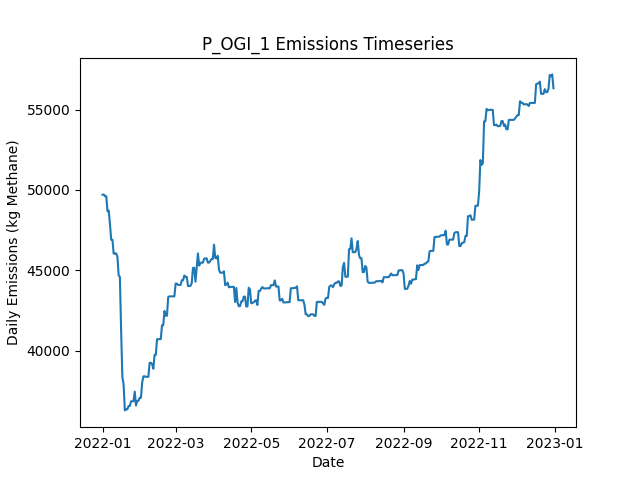

Data behind this chart, as committed beside it:
Date, Daily Emissions (Kg Methane), Daily Mitigable Emissions (Kg Methane), Daily Non-Mitigable Emissions (Kg Methan…, Daily Cost ($), Active Leaks, New Leaks, Leaks Repaired, Leaks Naturally Repaired, Leaks Tagged, Daily Repair Cost ($), Daily Natural Repair Cost ($), OGI Deployment Cost ($), OGI Sites flagged for Follow-Up, OGI Leaks tagged for repair, OGI Sites Visited, OGI Travel Time (Minutes), OGI Survey Time (Minutes)
2022-01-01, 49701, 8695, 41005, 2876, 387, 388, 0, 1, 59, 0.00000, 200, 2876, , 59, 3, 180, 300
2022-01-02, 49718, 8695, 41023, 2876, 387, 1, 0, 0, 65, 0.00000, 0.00000, 2876, , 65, 3, 180, 360
2022-01-03, 49615, 8695, 40919, 2876, 386, 0, 0, 0, 56, 0.00000, 0.00000, 2876, , 56, 3, 180, 300
2022-01-04, 49616, 8697, 40919, 2876, 386, 1, 0, 1, 72, 0.00000, 200, 2876, , 72, 3, 180, 360
2022-01-05, 48677, 8708, 39969, 0.00000, 386, 2, 0, 0, 0, 0.00000, 0.00000, 0.00000, , 0, 0, 0, 0
2022-01-06, 48713, 8744, 39969, 0.00000, 388, 2, 0, 0, 0, 0.00000, 0.00000, 0.00000, , 0, 0, 0, 0
2022-01-07, 47868, 8763, 39105, 0.00000, 388, 1, 0, 0, 0, 0.00000, 0.00000, 0.00000, , 0, 0, 0, 0
2022-01-08, 46900, 8763, 38137, 0.00000, 388, 2, 0, 0, 0, 0.00000, 0.00000, 0.00000, , 0, 0, 0, 0
2022-01-09, 46900, 8763, 38137, 0.00000, 387, 0, 0, 1, 0, 0.00000, 200, 0.00000, , 0, 0, 0, 0
2022-01-10, 46036, 8763, 37273, 0.00000, 386, 0, 0, 0, 0, 0.00000, 0.00000, 0.00000, , 0, 0, 0, 0
2022-01-11, 46054, 8764, 37290, 0.00000, 387, 2, 0, 0, 0, 0.00000, 0.00000, 0.00000, , 0, 0, 0, 0
2022-01-12, 46054, 8763, 37290, 0.00000, 386, 0, 0, 1, 0, 0.00000, 200, 0.00000, , 0, 0, 0, 0
2022-01-13, 45846, 8763, 37083, 0.00000, 386, 1, 0, 0, 0, 0.00000, 0.00000, 0.00000, , 0, 0, 0, 0
2022-01-14, 44689, 8763, 35925, 0.00000, 384, 0, 0, 0, 0, 0.00000, 0.00000, 0.00000, , 0, 0, 0, 0
2022-01-15, 44602, 8763, 35839, 0.00000, 383, 0, 0, 0, 0, 0.00000, 0.00000, 0.00000, , 0, 0, 0, 0
2022-01-16, 41253, 6278, 34975, 10600, 329, 0, 53, 0, 0, 10600, 0.00000, 0.00000, , 0, 0, 0, 0
2022-01-17, 38367, 3392, 34975, 11400, 272, 0, 57, 0, 0, 11400, 0.00000, 0.00000, , 0, 0, 0, 0
2022-01-18, 37905, 2066, 35839, 9800, 224, 2, 49, 1, 0, 9800, 200, 0.00000, , 0, 0, 0, 0
2022-01-19, 36297, 458.3, 35839, 12200, 165, 2, 61, 0, 0, 12200, 0.00000, 0.00000, , 0, 0, 0, 0
2022-01-20, 36361, 522.1, 35839, 0.00000, 167, 2, 0, 0, 0, 0.00000, 0.00000, 0.00000, , 0, 0, 0, 0
2022-01-21, 36361, 522.1, 35839, 0.00000, 167, 0, 0, 0, 0, 0.00000, 0.00000, 0.00000, , 0, 0, 0, 0
2022-01-22, 36568, 522.1, 36046, 0.00000, 167, 1, 0, 0, 0, 0.00000, 0.00000, 0.00000, , 0, 0, 0, 0
2022-01-23, 36568, 521.7, 36046, 0.00000, 166, 0, 0, 1, 0, 0.00000, 200, 0.00000, , 0, 0, 0, 0
2022-01-24, 36862, 521.9, 36340, 0.00000, 168, 2, 0, 0, 0, 0.00000, 0.00000, 0.00000, , 0, 0, 0, 0
2022-01-25, 36862, 521.9, 36340, 0.00000, 168, 0, 0, 0, 0, 0.00000, 0.00000, 0.00000, , 0, 0, 0, 0
2022-01-26, 36867, 526.7, 36340, 0.00000, 168, 1, 0, 1, 0, 0.00000, 200, 0.00000, , 0, 0, 0, 0
2022-01-27, 37463, 535.7, 36927, 0.00000, 172, 4, 0, 0, 0, 0.00000, 0.00000, 0.00000, , 0, 0, 0, 0
2022-01-28, 36599, 535.7, 36063, 0.00000, 171, 0, 0, 0, 0, 0.00000, 0.00000, 0.00000, , 0, 0, 0, 0
2022-01-29, 36893, 535.9, 36357, 0.00000, 173, 2, 0, 0, 0, 0.00000, 0.00000, 0.00000, , 0, 0, 0, 0
2022-01-30, 36893, 535.9, 36357, 0.00000, 173, 0, 0, 0, 0, 0.00000, 0.00000, 0.00000, , 0, 0, 0, 0
2022-01-31, 37083, 622.4, 36461, 0.00000, 177, 4, 0, 0, 0, 0.00000, 0.00000, 0.00000, , 0, 0, 0, 0
2022-02-01, 37083, 622.4, 36461, 0.00000, 177, 0, 0, 0, 0, 0.00000, 0.00000, 0.00000, , 0, 0, 0, 0
2022-02-02, 38034, 622.4, 37411, 0.00000, 179, 2, 0, 0, 0, 0.00000, 0.00000, 0.00000, , 0, 0, 0, 0
2022-02-03, 38414, 622.4, 37791, 0.00000, 181, 2, 0, 0, 0, 0.00000, 0.00000, 0.00000, , 0, 0, 0, 0
2022-02-04, 38418, 626.3, 37791, 0.00000, 182, 2, 0, 0, 0, 0.00000, 0.00000, 0.00000, , 0, 0, 0, 0
2022-02-05, 38385, 679.8, 37705, 0.00000, 184, 3, 0, 0, 0, 0.00000, 0.00000, 0.00000, , 0, 0, 0, 0
2022-02-06, 38385, 679.8, 37705, 0.00000, 184, 0, 0, 0, 0, 0.00000, 0.00000, 0.00000, , 0, 0, 0, 0
2022-02-07, 38385, 679.8, 37705, 0.00000, 184, 0, 0, 0, 0, 0.00000, 0.00000, 0.00000, , 0, 0, 0, 0
2022-02-08, 39256, 687.4, 38569, 0.00000, 186, 2, 0, 0, 0, 0.00000, 0.00000, 0.00000, , 0, 0, 0, 0
2022-02-09, 39256, 687.4, 38569, 0.00000, 186, 0, 0, 0, 0, 0.00000, 0.00000, 0.00000, , 0, 0, 0, 0
2022-02-10, 39177, 711.6, 38465, 0.00000, 186, 1, 0, 0, 0, 0.00000, 0.00000, 0.00000, , 0, 0, 0, 0
2022-02-11, 38883, 711.3, 38172, 0.00000, 184, 0, 0, 1, 0, 0.00000, 200, 0.00000, , 0, 0, 0, 0
2022-02-12, 39747, 711.4, 39036, 0.00000, 186, 2, 0, 0, 0, 0.00000, 0.00000, 0.00000, , 0, 0, 0, 0
2022-02-13, 39749, 713.8, 39036, 0.00000, 187, 1, 0, 0, 0, 0.00000, 0.00000, 0.00000, , 0, 0, 0, 0
2022-02-14, 40724, 720.4, 40003, 0.00000, 191, 4, 0, 0, 0, 0.00000, 0.00000, 0.00000, , 0, 0, 0, 0
2022-02-15, 40724, 720.4, 40003, 0.00000, 191, 0, 0, 0, 0, 0.00000, 0.00000, 0.00000, , 0, 0, 0, 0
2022-02-16, 40728, 724.9, 40003, 0.00000, 191, 1, 0, 1, 0, 0.00000, 200, 0.00000, , 0, 0, 0, 0
2022-02-17, 40728, 724.9, 40003, 0.00000, 190, 0, 0, 1, 0, 0.00000, 200, 0.00000, , 0, 0, 0, 0
2022-02-18, 41592, 724.8, 40867, 0.00000, 190, 1, 0, 1, 0, 0.00000, 200, 0.00000, , 0, 0, 0, 0
2022-02-19, 41592, 724.7, 40867, 0.00000, 189, 0, 0, 1, 0, 0.00000, 200, 0.00000, , 0, 0, 0, 0
2022-02-20, 42474, 743, 41731, 0.00000, 192, 3, 0, 0, 0, 0.00000, 0.00000, 0.00000, , 0, 0, 0, 0
2022-02-21, 42182, 744.4, 41437, 0.00000, 192, 1, 0, 0, 0, 0.00000, 0.00000, 0.00000, , 0, 0, 0, 0
2022-02-22, 42182, 744.4, 41437, 0.00000, 192, 0, 0, 0, 0, 0.00000, 0.00000, 0.00000, , 0, 0, 0, 0
2022-02-23, 43340, 744.4, 42595, 0.00000, 194, 2, 0, 0, 0, 0.00000, 0.00000, 0.00000, , 0, 0, 0, 0
2022-02-24, 43386, 583.7, 42803, 0.00000, 193, 1, 0, 1, 0, 0.00000, 200, 0.00000, , 0, 0, 0, 0
2022-02-25, 43386, 583.7, 42803, 0.00000, 193, 0, 0, 0, 0, 0.00000, 0.00000, 0.00000, , 0, 0, 0, 0
2022-02-26, 43386, 583.7, 42803, 0.00000, 193, 0, 0, 0, 0, 0.00000, 0.00000, 0.00000, , 0, 0, 0, 0
2022-02-27, 43386, 583.7, 42803, 0.00000, 193, 0, 0, 0, 0, 0.00000, 0.00000, 0.00000, , 0, 0, 0, 0
2022-02-28, 43386, 583.7, 42803, 0.00000, 193, 0, 0, 0, 0, 0.00000, 0.00000, 0.00000, , 0, 0, 0, 0
2022-03-01, 44178, 1376, 42803, 0.00000, 194, 1, 0, 0, 0, 0.00000, 0.00000, 0.00000, , 0, 0, 0, 0
... 305 more rows
